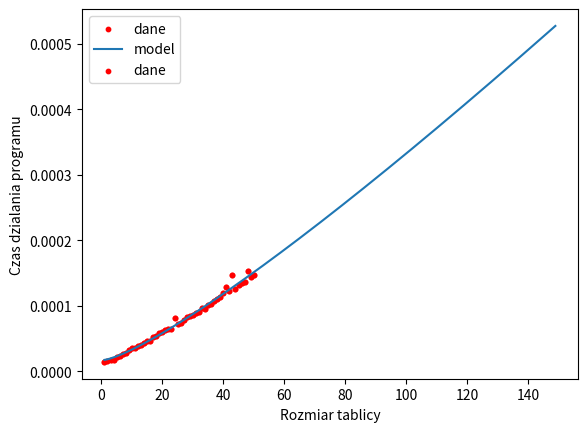

Write Python code to recreate this figure.
import random
import time
import matplotlib.pyplot as plt
from scipy.optimize import curve_fit
import numpy as np

sizes = [i for i in range(1,51)]
times = [[0]*50 for i in range(50)]
print(len(times))

for i in range(50):
    for n, j in enumerate(sizes):
        random_array = [random.randint(-20,20) for m in range(j)]

        start = time.time()
        sorted(random_array)
        stop = time.time()

        times[i][n] = stop-start

mean = []
for i in range(50):
    summation = 0
    for j in range(50):
        summation += times[j][i]
    mean.append(summation)

    


plt.scatter(sizes, mean, c='r', s=10, label='dane')
plt.xlabel('Rozmiar tablicy')
plt.ylabel('Czas dzialania programu')
plt.legend()
plt.show()


#hipoteza
def func(x, a, b):  return a*x*np.log(x) + b
popt, pcov = curve_fit(func, sizes, mean)

a, b = popt
x = np.arange(1, 150)

plt.plot(x, func(x, a, b), label='model')
plt.scatter(sizes, mean, c='r', s=10, label='dane')
plt.xlabel('Rozmiar tablicy')
plt.ylabel('Czas dzialania programu')
plt.legend()
plt.show()
#z analizy wynika, że funkcja sorted jest złożoności nlogn